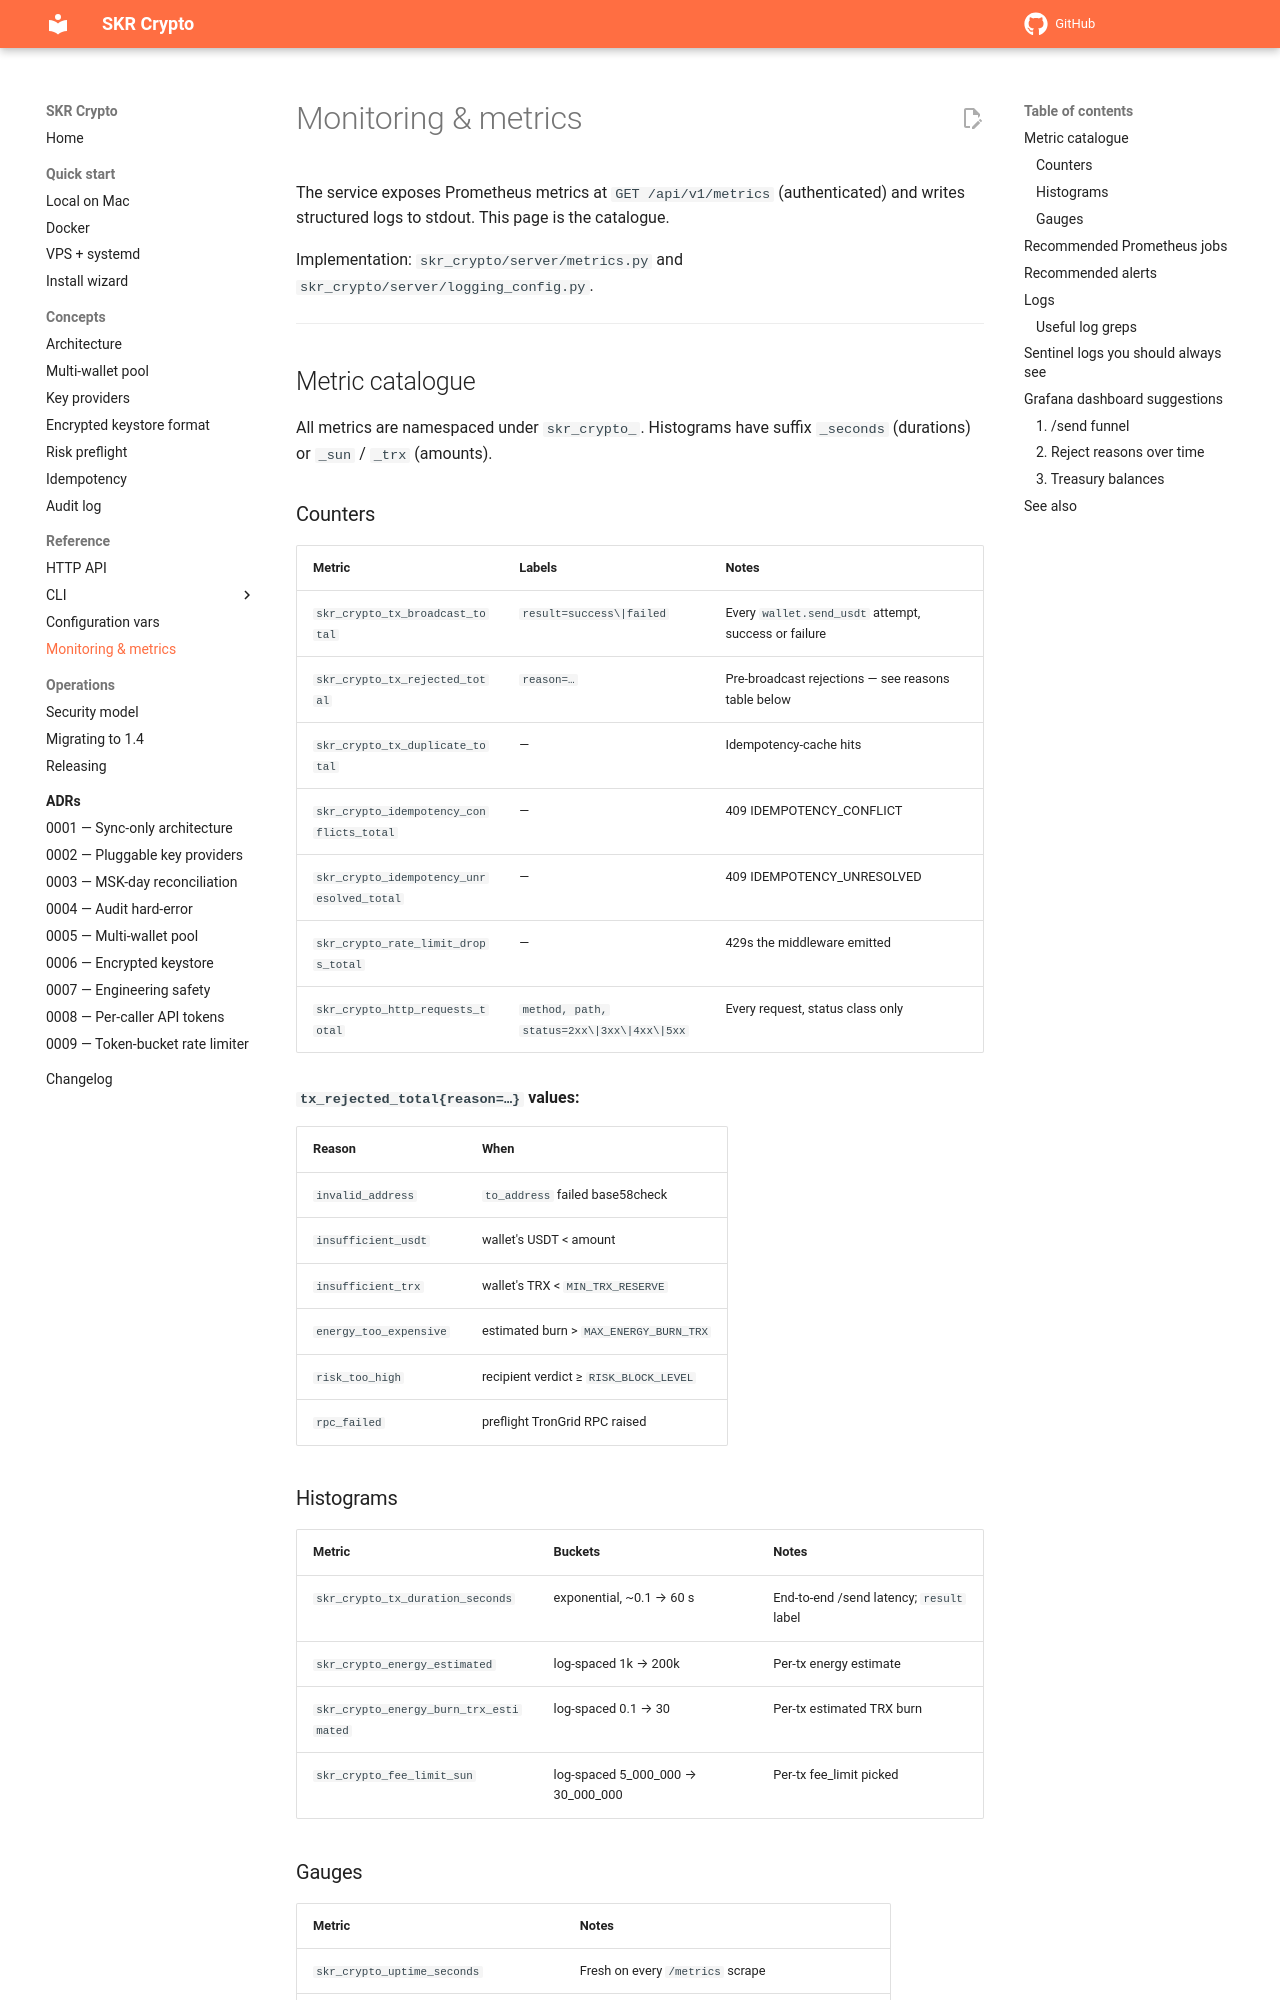

repository: vampir15551/skr-crypto · page: monitoring/index.html · generator: mkdocs

# Monitoring & metrics

The service exposes Prometheus metrics at `GET /api/v1/metrics` (authenticated) and writes structured logs to stdout. This page is the catalogue.

Implementation: `skr_crypto/server/metrics.py` and `skr_crypto/server/logging_config.py`.

---

## Metric catalogue

All metrics are namespaced under `skr_crypto_`. Histograms have suffix `_seconds` (durations) or `_sun` / `_trx` (amounts).

### Counters

| Metric | Labels | Notes |
|---|---|---|
| `skr_crypto_tx_broadcast_total` | `result=success\|failed` | Every `wallet.send_usdt` attempt, success or failure |
| `skr_crypto_tx_rejected_total` | `reason=…` | Pre-broadcast rejections — see reasons table below |
| `skr_crypto_tx_duplicate_total` | — | Idempotency-cache hits |
| `skr_crypto_idempotency_conflicts_total` | — | 409 IDEMPOTENCY_CONFLICT |
| `skr_crypto_idempotency_unresolved_total` | — | 409 IDEMPOTENCY_UNRESOLVED |
| `skr_crypto_rate_limit_drops_total` | — | 429s the middleware emitted |
| `skr_crypto_http_requests_total` | `method, path, status=2xx\|3xx\|4xx\|5xx` | Every request, status class only |

**`tx_rejected_total{reason=…}` values:**

| Reason | When |
|---|---|
| `invalid_address` | `to_address` failed base58check |
| `insufficient_usdt` | wallet's USDT < amount |
| `insufficient_trx` | wallet's TRX < `MIN_TRX_RESERVE` |
| `energy_too_expensive` | estimated burn > `MAX_ENERGY_BURN_TRX` |
| `risk_too_high` | recipient verdict ≥ `RISK_BLOCK_LEVEL` |
| `rpc_failed` | preflight TronGrid RPC raised |

### Histograms

| Metric | Buckets | Notes |
|---|---|---|
| `skr_crypto_tx_duration_seconds` | exponential, ~0.1 → 60 s | End-to-end /send latency; `result` label |
| `skr_crypto_energy_estimated` | log-spaced 1k → 200k | Per-tx energy estimate |
| `skr_crypto_energy_burn_trx_estimated` | log-spaced 0.1 → 30 | Per-tx estimated TRX burn |
| `skr_crypto_fee_limit_sun` | log-spaced 5_000_000 → 30_000_000 | Per-tx fee_limit picked |
